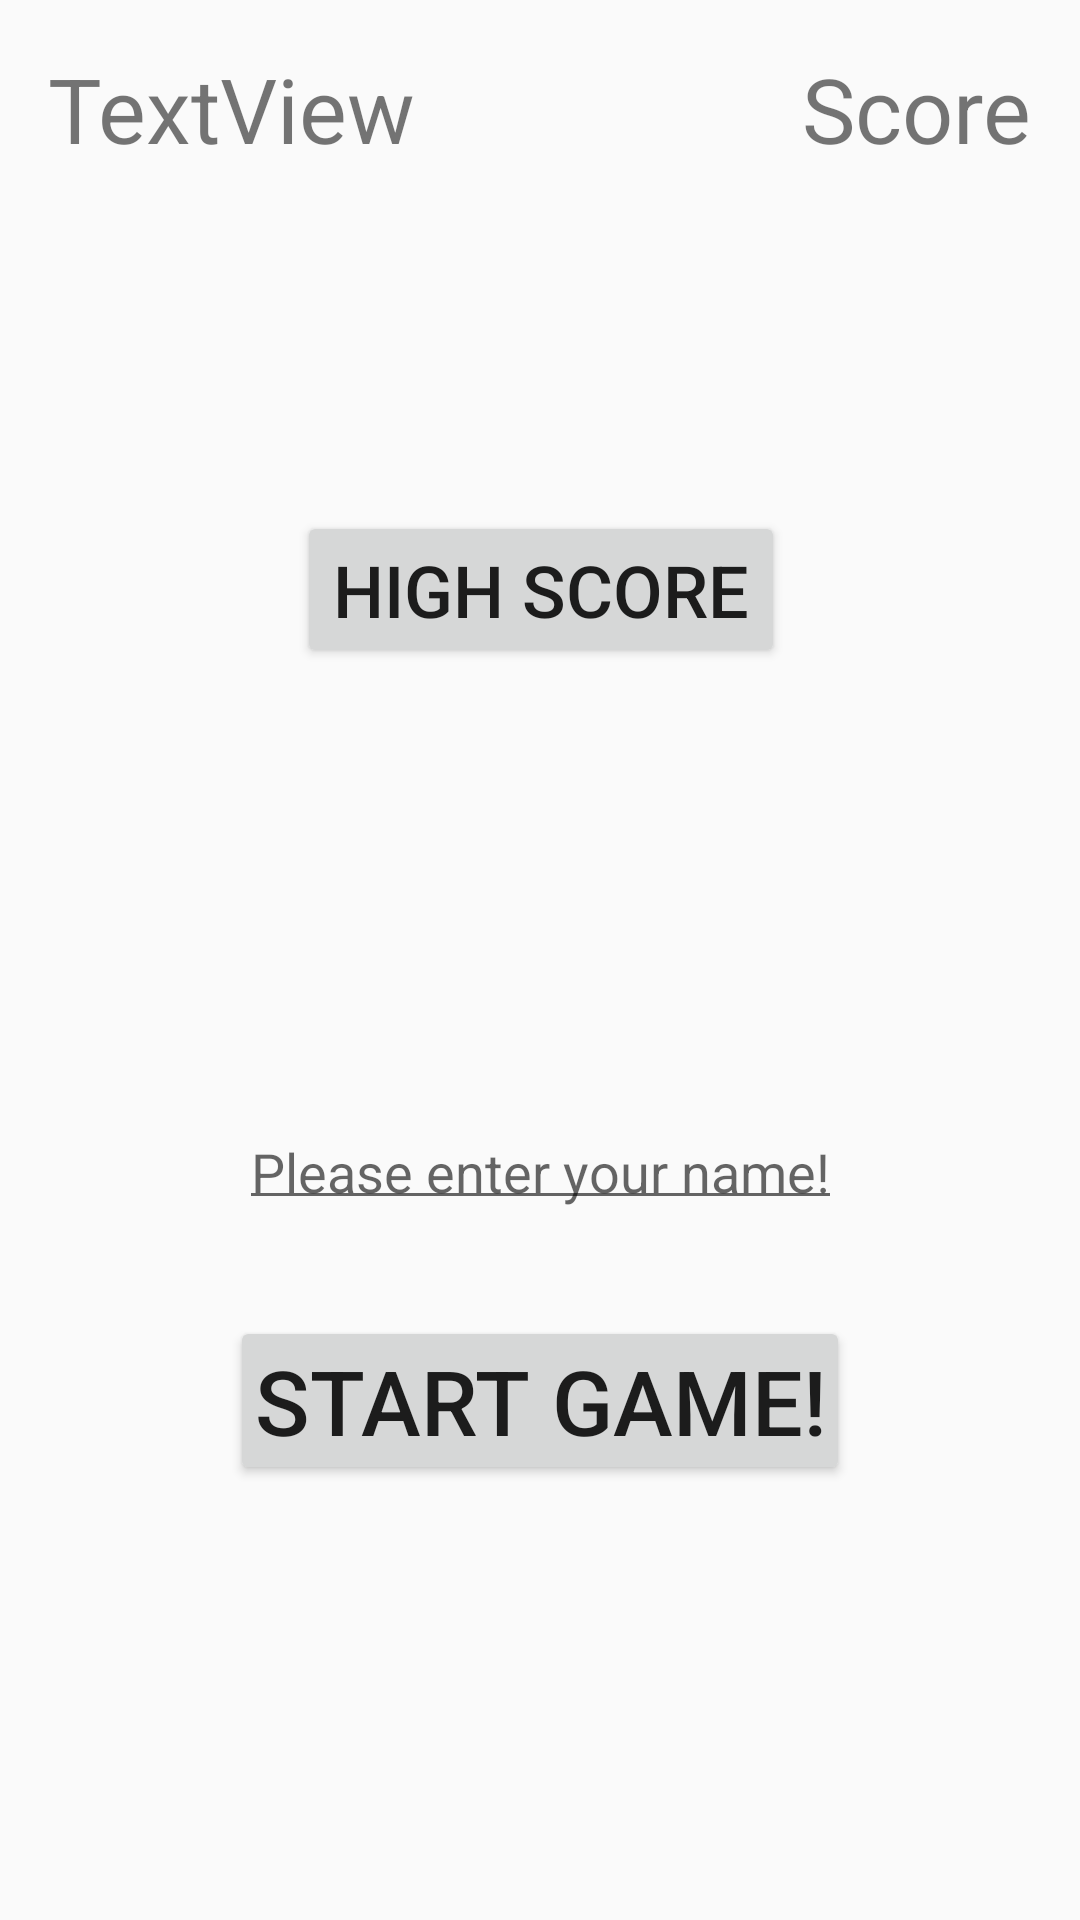

Layout XML and referenced resources for this Android screen:
<!-- AndroidManifest.xml: application theme AppTheme -->
<!-- res/layout/content_main.xml -->
<?xml version="1.0" encoding="utf-8"?>
<android.support.constraint.ConstraintLayout xmlns:android="http://schemas.android.com/apk/res/android"
    xmlns:app="http://schemas.android.com/apk/res-auto"
    xmlns:tools="http://schemas.android.com/tools"
    android:id="@+id/constraintLayout"
    android:layout_width="match_parent"
    android:layout_height="match_parent"
    app:layout_behavior="@string/appbar_scrolling_view_behavior"
    tools:context=".MainActivity"
    tools:showIn="@layout/activity_main">

    <Button
        android:id="@+id/startGameButton"
        android:layout_width="wrap_content"
        android:layout_height="wrap_content"
        android:layout_marginStart="8dp"
        android:layout_marginLeft="8dp"
        android:layout_marginTop="8dp"
        android:layout_marginEnd="8dp"
        android:layout_marginRight="8dp"
        android:layout_marginBottom="2dp"
        android:contentDescription="@string/starts_game_content_description"
        android:filterTouchesWhenObscured="false"
        android:fitsSystemWindows="false"
        android:onClick="generateInitialQuestion"
        android:padding="8dp"
        android:text="@string/start_game_button"
        android:textSize="30sp"
        app:layout_constraintBottom_toBottomOf="parent"
        app:layout_constraintEnd_toEndOf="parent"
        app:layout_constraintStart_toStartOf="parent"
        app:layout_constraintTop_toTopOf="parent"
        app:layout_constraintVertical_bias="0.751" />

    <FrameLayout
        android:id="@+id/numberContainer"
        android:layout_width="wrap_content"
        android:layout_height="wrap_content"
        android:layout_marginStart="8dp"
        android:layout_marginLeft="8dp"
        android:layout_marginTop="116dp"
        android:layout_marginEnd="8dp"
        android:layout_marginRight="8dp"
        android:layout_marginBottom="8dp"
        app:layout_constraintBottom_toTopOf="@+id/answerContainer"
        app:layout_constraintEnd_toEndOf="parent"
        app:layout_constraintStart_toStartOf="parent"
        app:layout_constraintTop_toTopOf="parent">

    </FrameLayout>

    <FrameLayout
        android:id="@+id/playAgainContainer"
        android:layout_width="match_parent"
        android:layout_height="match_parent"
        android:layout_marginTop="8dp"
        app:layout_constraintEnd_toEndOf="@+id/highScoreButton"
        app:layout_constraintTop_toBottomOf="@id/highScoreButton"
        app:layout_constraintStart_toStartOf="@+id/highScoreButton"
        app:layout_constraintTop_toTopOf="@+id/highScoreContainer">

    </FrameLayout>

    <FrameLayout
        android:id="@+id/answerContainer"
        android:layout_width="wrap_content"
        android:layout_height="wrap_content"
        android:layout_marginTop="16dp"
        android:layout_marginBottom="8dp"
        app:layout_constraintBottom_toTopOf="@+id/guideline"
        app:layout_constraintEnd_toEndOf="@+id/numberContainer"
        app:layout_constraintStart_toStartOf="@+id/numberContainer"
        app:layout_constraintTop_toBottomOf="@+id/numberContainer">

    </FrameLayout>

    <FrameLayout
        android:id="@+id/resultContainer"
        android:layout_width="wrap_content"
        android:layout_height="wrap_content"
        android:layout_marginStart="8dp"
        android:layout_marginLeft="8dp"
        android:layout_marginTop="8dp"
        android:layout_marginEnd="8dp"
        android:layout_marginRight="8dp"
        android:layout_marginBottom="8dp"

        app:layout_constraintBottom_toBottomOf="parent"
        app:layout_constraintEnd_toEndOf="parent"
        app:layout_constraintStart_toStartOf="parent"
        app:layout_constraintTop_toTopOf="@+id/guideline">

    </FrameLayout>

    <TextView
        android:padding="8dp"
        android:id="@+id/scoreTextView"
        android:layout_width="wrap_content"
        android:layout_height="wrap_content"
        android:layout_marginEnd="8dp"
        android:layout_marginRight="8dp"
        android:layout_marginTop="8dp"
        android:text="@string/score_text"
        android:textSize="30sp"
        app:layout_constraintEnd_toEndOf="parent"
        app:layout_constraintTop_toTopOf="parent" />

    <TextView
        android:padding="8dp"
        android:id="@+id/timeTextView"
        android:layout_width="wrap_content"
        android:layout_height="wrap_content"
        android:layout_marginLeft="8dp"
        android:layout_marginStart="8dp"
        android:layout_marginTop="8dp"
        android:text="@string/time_text"
        android:textSize="30sp"
        app:layout_constraintStart_toStartOf="parent"
        app:layout_constraintTop_toTopOf="parent" />

    <Button
        android:id="@+id/highScoreButton"
        android:layout_width="wrap_content"
        android:layout_height="wrap_content"
        android:layout_marginStart="8dp"
        android:layout_marginLeft="8dp"
        android:layout_marginTop="8dp"
        android:layout_marginEnd="8dp"
        android:layout_marginRight="8dp"
        android:layout_marginBottom="8dp"
        android:onClick="showHighScore"
        android:text="@string/high_score_button_text"
        android:textSize="24sp"
        app:layout_constraintBottom_toTopOf="@id/guideline"
        app:layout_constraintEnd_toEndOf="parent"
        app:layout_constraintHorizontal_bias="0.502"
        app:layout_constraintStart_toStartOf="parent"
        app:layout_constraintTop_toTopOf="parent"
        app:layout_constraintVertical_bias="0.64" />

    <EditText
        android:id="@+id/playerNameEditText"
        android:layout_width="wrap_content"
        android:layout_height="wrap_content"
        android:layout_marginStart="8dp"
        android:layout_marginLeft="8dp"
        android:layout_marginTop="8dp"
        android:layout_marginEnd="8dp"
        android:layout_marginRight="8dp"
        android:layout_marginBottom="32dp"
        android:hint="@string/player_name_edit_text_hint"
        android:inputType="text"
        android:padding="4dp"
        app:layout_constraintBottom_toTopOf="@+id/startGameButton"
        app:layout_constraintEnd_toEndOf="parent"
        app:layout_constraintStart_toStartOf="parent"
        app:layout_constraintTop_toBottomOf="@+id/guideline"
        app:layout_constraintVertical_bias="1.0" />

    <android.support.constraint.Guideline
        android:id="@+id/guideline"
        android:layout_width="0dp"
        android:layout_height="match_parent"
        android:layout_marginTop="257dp"
        android:layout_marginEnd="383dp"
        android:layout_marginRight="383dp"
        android:layout_marginBottom="253dp"
        android:orientation="horizontal"
        app:layout_constraintBottom_toBottomOf="parent"
        app:layout_constraintEnd_toEndOf="parent"
        app:layout_constraintGuide_percent="0.5029354"
        app:layout_constraintStart_toStartOf="parent"
        app:layout_constraintTop_toTopOf="parent" />

    <FrameLayout
        android:id="@+id/highScoreContainer"
        android:layout_width="0dp"
        android:layout_height="0dp"
        android:layout_marginStart="8dp"
        android:layout_marginLeft="8dp"
        android:layout_marginTop="8dp"
        android:layout_marginEnd="8dp"
        android:layout_marginRight="8dp"
        android:layout_marginBottom="8dp"
        app:layout_constraintBottom_toBottomOf="parent"
        app:layout_constraintEnd_toEndOf="parent"
        app:layout_constraintHorizontal_bias="1.0"
        app:layout_constraintStart_toStartOf="parent"
        app:layout_constraintTop_toTopOf="parent"
        app:layout_constraintVertical_bias="0.0">

    </FrameLayout>
</android.support.constraint.ConstraintLayout>
<!-- resources referenced by this layout -->
<resources>
  <string name="high_score_button_text">High Score</string>
  <string name="player_name_edit_text_hint">Please enter your name!</string>
  <string name="score_text">Score</string>
  <string name="start_game_button">Start Game!</string>
  <string name="starts_game_content_description">starts_game</string>
  <string name="time_text">TextView</string>
  <style name="AppTheme" parent="Base.AppTheme" />
  <style name="Base.AppTheme" parent="Theme.AppCompat.DayNight.DarkActionBar">
          
          <item name="coordinatorLayoutStyle">@style/Widget.Support.CoordinatorLayout</item>
          <item name="preferenceTheme">@style/PreferenceThemeOverlay</item>
          <item name="colorPrimary">@color/colorPrimary</item>
          <item name="colorPrimaryDark">@color/colorPrimaryDark</item>
          <item name="colorAccent">@color/colorAccent</item>
  
      </style>
  <color name="colorPrimary">#78909c</color>
  <color name="colorPrimaryDark">#4b636e</color>
  <color name="colorAccent">#a7c0cd</color>
</resources>
